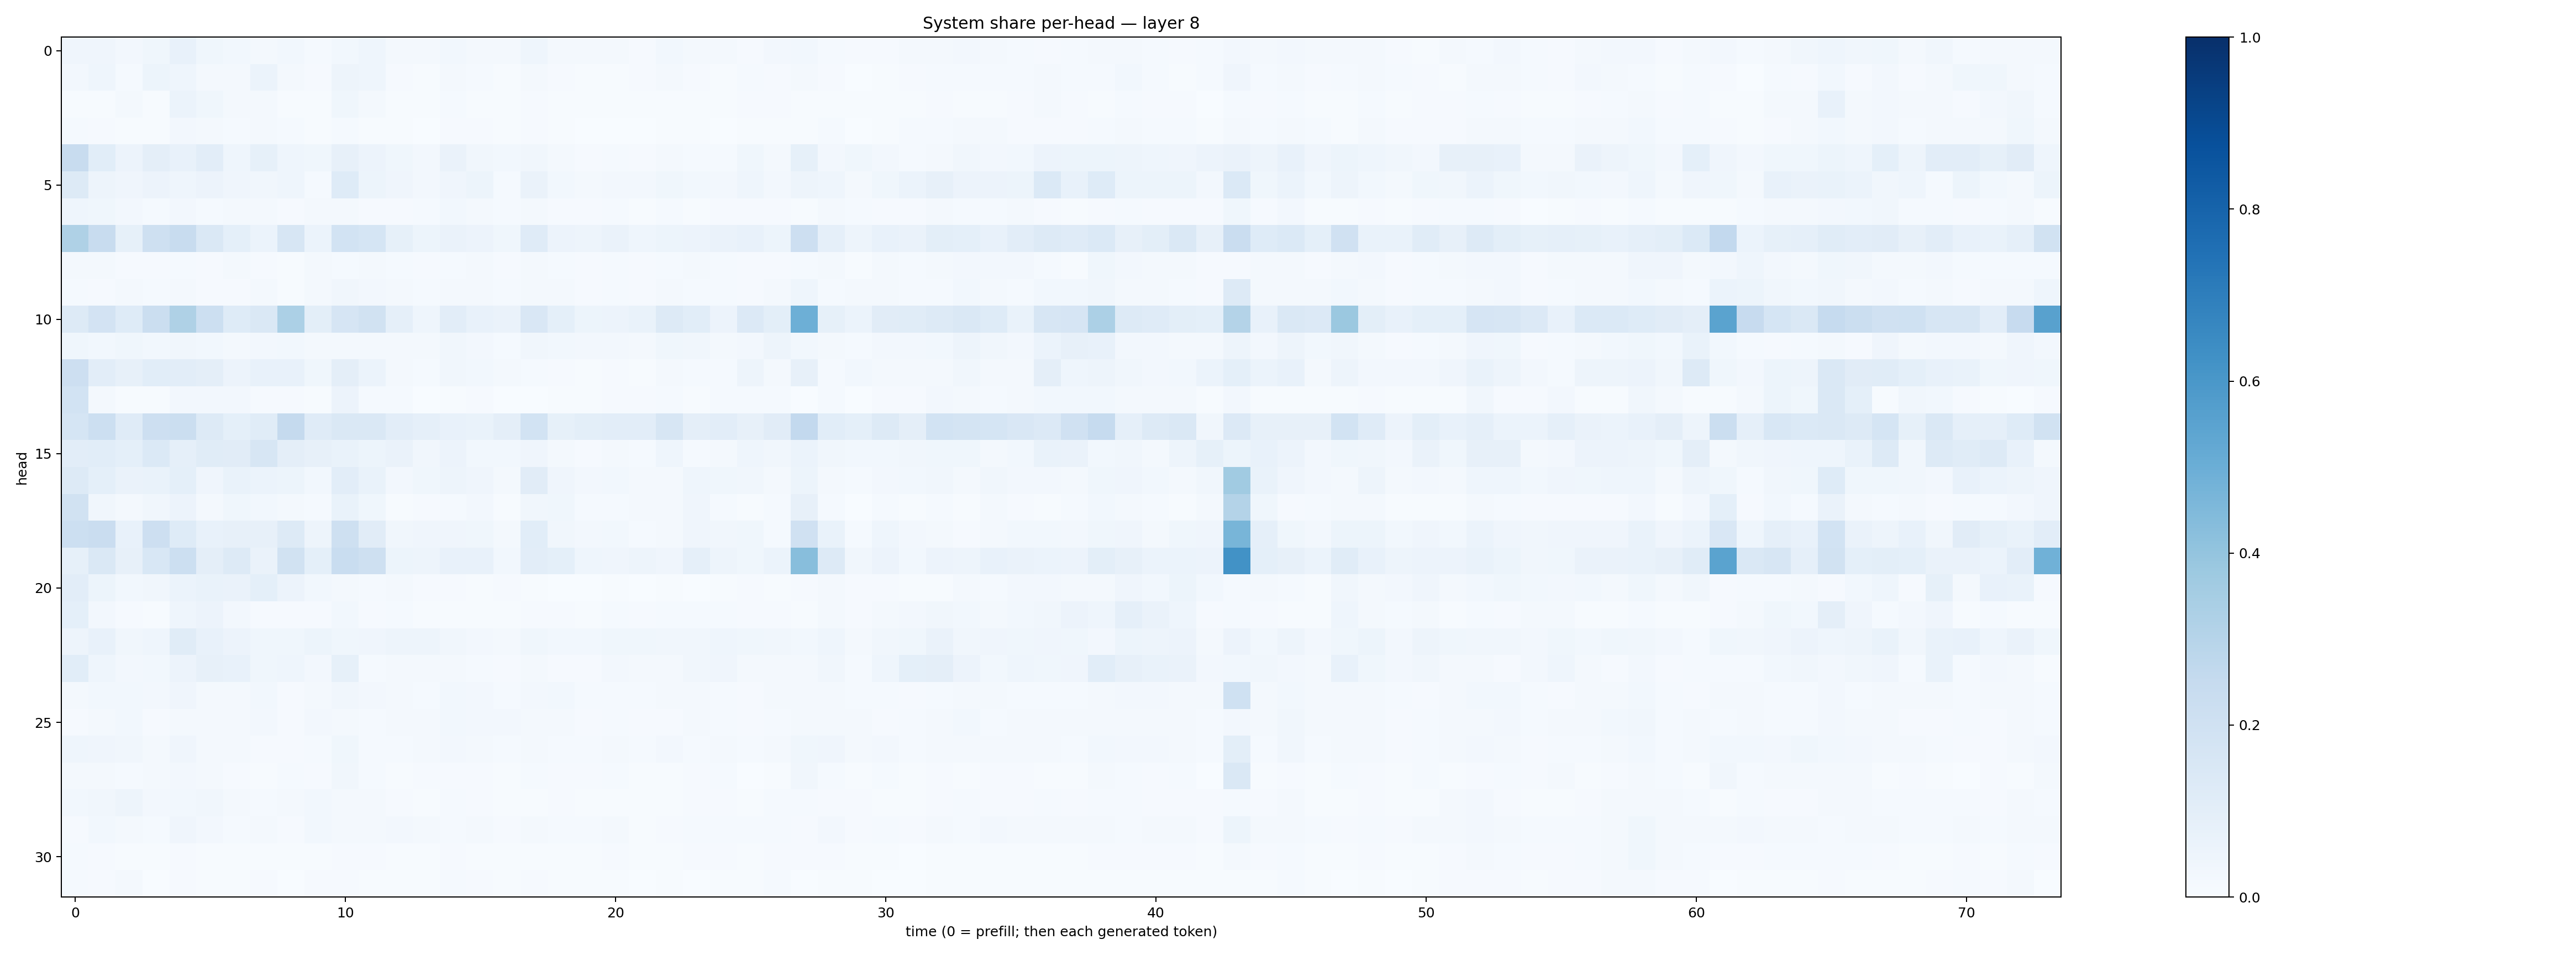

The file beside this chart, header and first rows:
0.039943483, 0.039957523, 0.02616183, 0.03837263, 0.07481192, 0.03902691, 0.03076736, 0.019266292, 0.030477678, 0.0139303, 0.029686803, 0.044165786, 0.021029804, 0.01690716, 0.028647134, 0.020056188, 0.02079517, 0.04461329, 0.018697463, 0.016252553, 0.01650971, 0.011288479, 0.027412893, 0.019640548
0.02443, 0.04371, 0.01392, 0.0541, 0.04635, 0.02098, 0.01844, 0.06075, 0.02034, 0.009604, 0.04789, 0.04524, 0.01125, 0.005303, 0.01677, 0.01452, 0.007027, 0.01927, 0.008267, 0.00677, 0.004756, 0.01049, 0.01657, 0.008645
0.004221, 0.005865, 0.01919, 0.007037, 0.06113, 0.03519, 0.0174, 0.01927, 0.007503, 0.00719, 0.03759, 0.01751, 0.007733, 0.00596, 0.0125, 0.007154, 0.007012, 0.01072, 0.00743, 0.006651, 0.005987, 0.0046, 0.007758, 0.004107
0.01517, 0.01112, 0.006772, 0.007085, 0.02605, 0.01713, 0.01335, 0.02193, 0.01476, 0.00549, 0.01283, 0.006803, 0.004864, 0.0034, 0.009973, 0.00953, 0.005474, 0.007878, 0.004529, 0.003816, 0.003629, 0.003408, 0.006011, 0.004677
0.2361, 0.1061, 0.05827, 0.09488, 0.07474, 0.1054, 0.04639, 0.08368, 0.04396, 0.03635, 0.07999, 0.05842, 0.03802, 0.02621, 0.06437, 0.03488, 0.03088, 0.03307, 0.01834, 0.009941, 0.01354, 0.009771, 0.02128, 0.01201
0.1291, 0.04798, 0.03933, 0.05545, 0.04681, 0.05475, 0.03908, 0.0342, 0.0435, 0.01311, 0.1215, 0.0522, 0.04212, 0.02434, 0.04292, 0.05381, 0.01467, 0.06507, 0.02814, 0.02068, 0.02418, 0.02416, 0.03691, 0.02823
0.04634, 0.03553, 0.02734, 0.01216, 0.02389, 0.01405, 0.01691, 0.01629, 0.008532, 0.02022, 0.01705, 0.01081, 0.0114, 0.01422, 0.02757, 0.01868, 0.01414, 0.01621, 0.009776, 0.008364, 0.01176, 0.007793, 0.01358, 0.00678
0.3215, 0.2353, 0.08286, 0.2052, 0.2365, 0.1439, 0.09224, 0.06197, 0.1629, 0.05881, 0.1844, 0.1711, 0.08564, 0.05255, 0.06343, 0.05796, 0.0388, 0.1189, 0.05637, 0.04999, 0.06446, 0.04476, 0.05389, 0.05597
0.01857, 0.01745, 0.008817, 0.009701, 0.01495, 0.01165, 0.01958, 0.01058, 0.006122, 0.01907, 0.01282, 0.01783, 0.01532, 0.008058, 0.01534, 0.01767, 0.009987, 0.02035, 0.01419, 0.01083, 0.01344, 0.009541, 0.01368, 0.01584
0.01201, 0.009342, 0.0161, 0.0124, 0.01883, 0.01166, 0.01167, 0.0183, 0.007784, 0.02142, 0.03473, 0.02561, 0.01796, 0.01439, 0.02273, 0.01618, 0.0155, 0.01956, 0.01703, 0.01085, 0.01449, 0.01024, 0.01879, 0.01501
0.1316, 0.1816, 0.1217, 0.2191, 0.3235, 0.2159, 0.1247, 0.1434, 0.3304, 0.1005, 0.1669, 0.1886, 0.08825, 0.04404, 0.1039, 0.07083, 0.06522, 0.1487, 0.09197, 0.0518, 0.0572, 0.06712, 0.1279, 0.108
0.0354, 0.02852, 0.03694, 0.02745, 0.03468, 0.02882, 0.01706, 0.02669, 0.02944, 0.02257, 0.01659, 0.01777, 0.01773, 0.01576, 0.03186, 0.02578, 0.01462, 0.03495, 0.02826, 0.02626, 0.02431, 0.02161, 0.03801, 0.03236
0.2143, 0.102, 0.079, 0.1073, 0.104, 0.09544, 0.05853, 0.07476, 0.07626, 0.03884, 0.09512, 0.06057, 0.02242, 0.0144, 0.03453, 0.03002, 0.02084, 0.01308, 0.009998, 0.00626, 0.009547, 0.006548, 0.02041, 0.01314
0.1867, 0.02134, 0.004279, 0.007492, 0.02638, 0.0271, 0.02345, 0.00894, 0.00875, 0.007082, 0.055, 0.01358, 0.01233, 0.003232, 0.007698, 0.01039, 0.003879, 0.003301, 0.004606, 0.005646, 0.01076, 0.009091, 0.01405, 0.007018
0.1711, 0.2166, 0.1207, 0.2142, 0.2205, 0.1296, 0.09207, 0.1147, 0.2537, 0.1182, 0.1458, 0.1438, 0.1053, 0.08894, 0.07174, 0.06824, 0.09552, 0.1866, 0.0851, 0.09769, 0.103, 0.1026, 0.1634, 0.09622
0.103, 0.1077, 0.09049, 0.1398, 0.08772, 0.1152, 0.1113, 0.1576, 0.09415, 0.08169, 0.06954, 0.05402, 0.06585, 0.03202, 0.05518, 0.02861, 0.03048, 0.03946, 0.01893, 0.01094, 0.0178, 0.01262, 0.04377, 0.01234
0.1308, 0.09106, 0.06573, 0.06715, 0.09189, 0.04105, 0.06673, 0.05936, 0.05448, 0.03061, 0.1018, 0.06984, 0.02521, 0.03546, 0.04902, 0.04226, 0.01713, 0.1128, 0.04213, 0.02476, 0.02853, 0.01596, 0.02183, 0.04388
0.1913, 0.03244, 0.02037, 0.03136, 0.05478, 0.01757, 0.03854, 0.02897, 0.01983, 0.01513, 0.06906, 0.03535, 0.006262, 0.007839, 0.01348, 0.02527, 0.005485, 0.0344, 0.03665, 0.01341, 0.01366, 0.0168, 0.02108, 0.04071
0.2159, 0.2286, 0.07203, 0.2119, 0.1219, 0.0731, 0.082, 0.0796, 0.1314, 0.0497, 0.2048, 0.1131, 0.03162, 0.04253, 0.03911, 0.03718, 0.01565, 0.1077, 0.03328, 0.0261, 0.03083, 0.0121, 0.01668, 0.04027
0.08471, 0.148, 0.08052, 0.1557, 0.2167, 0.09617, 0.1287, 0.06414, 0.1907, 0.09234, 0.2317, 0.2084, 0.05428, 0.04796, 0.07293, 0.07072, 0.02873, 0.1028, 0.09177, 0.04536, 0.04272, 0.04755, 0.04034, 0.08713
0.1029, 0.05404, 0.02821, 0.03315, 0.06137, 0.0666, 0.0638, 0.09224, 0.05578, 0.03026, 0.02177, 0.01172, 0.01626, 0.008959, 0.01168, 0.005898, 0.008638, 0.00616, 0.003826, 0.002485, 0.005426, 0.003027, 0.004774, 0.0039
0.09353, 0.02451, 0.008374, 0.004503, 0.04401, 0.05612, 0.02585, 0.01044, 0.008393, 0.008163, 0.02786, 0.009125, 0.01363, 0.006677, 0.005127, 0.005399, 0.005812, 0.01099, 0.008956, 0.007039, 0.01205, 0.008897, 0.01202, 0.01462
0.04949, 0.07779, 0.03408, 0.04554, 0.1156, 0.07057, 0.05676, 0.03538, 0.03833, 0.05409, 0.03518, 0.04107, 0.05001, 0.04751, 0.03449, 0.02406, 0.0231, 0.0382, 0.02913, 0.03122, 0.03706, 0.03781, 0.03389, 0.03233
0.1078, 0.04505, 0.0242, 0.03025, 0.0578, 0.07919, 0.07308, 0.03731, 0.04369, 0.02353, 0.08487, 0.01468, 0.01913, 0.01908, 0.01698, 0.01407, 0.008468, 0.01951, 0.01007, 0.01064, 0.02591, 0.02306, 0.01683, 0.03419
0.01585, 0.02787, 0.02989, 0.02494, 0.04278, 0.01729, 0.01999, 0.02906, 0.01156, 0.02095, 0.03131, 0.02596, 0.01783, 0.01436, 0.02787, 0.02595, 0.01491, 0.02473, 0.02745, 0.01295, 0.01329, 0.01228, 0.01666, 0.01943
0.009017, 0.01586, 0.03093, 0.009686, 0.02098, 0.02154, 0.01768, 0.02648, 0.01002, 0.02614, 0.01883, 0.01551, 0.01814, 0.02147, 0.03074, 0.02712, 0.02657, 0.02333, 0.01643, 0.01121, 0.01374, 0.007859, 0.01158, 0.01637
0.04499, 0.03934, 0.03238, 0.0167, 0.04148, 0.02329, 0.01564, 0.01031, 0.009075, 0.01499, 0.03711, 0.01415, 0.01559, 0.01924, 0.02534, 0.01985, 0.01336, 0.02286, 0.01397, 0.01294, 0.02331, 0.01401, 0.02722, 0.01319
0.01736, 0.02029, 0.01437, 0.01686, 0.02729, 0.02183, 0.009365, 0.007128, 0.01334, 0.00968, 0.03268, 0.01251, 0.006265, 0.008328, 0.009576, 0.01033, 0.005164, 0.01228, 0.00801, 0.008826, 0.01496, 0.005129, 0.006531, 0.01149
0.02983, 0.03265, 0.04724, 0.02402, 0.02948, 0.03199, 0.01809, 0.01309, 0.01685, 0.02908, 0.01872, 0.01721, 0.009815, 0.00588, 0.01456, 0.008443, 0.00781, 0.007678, 0.007894, 0.005533, 0.007482, 0.006085, 0.007118, 0.008986
0.01048, 0.02904, 0.01925, 0.0127, 0.03949, 0.02561, 0.01249, 0.02223, 0.01094, 0.02857, 0.02162, 0.01734, 0.02354, 0.01803, 0.0145, 0.01659, 0.009678, 0.0161, 0.01223, 0.01509, 0.01681, 0.007626, 0.01086, 0.01448
0.01202, 0.008164, 0.007138, 0.006609, 0.008521, 0.006074, 0.005265, 0.00714, 0.003994, 0.005089, 0.009826, 0.009655, 0.005499, 0.004313, 0.008331, 0.00778, 0.00485, 0.007567, 0.006402, 0.00687, 0.009325, 0.003916, 0.006847, 0.008026
0.01291, 0.01106, 0.01722, 0.003414, 0.008926, 0.007162, 0.00415, 0.01005, 0.00181, 0.008148, 0.008883, 0.006872, 0.005129, 0.005383, 0.01257, 0.007862, 0.005661, 0.009881, 0.004451, 0.00397, 0.006673, 0.002878, 0.004082, 0.003871
